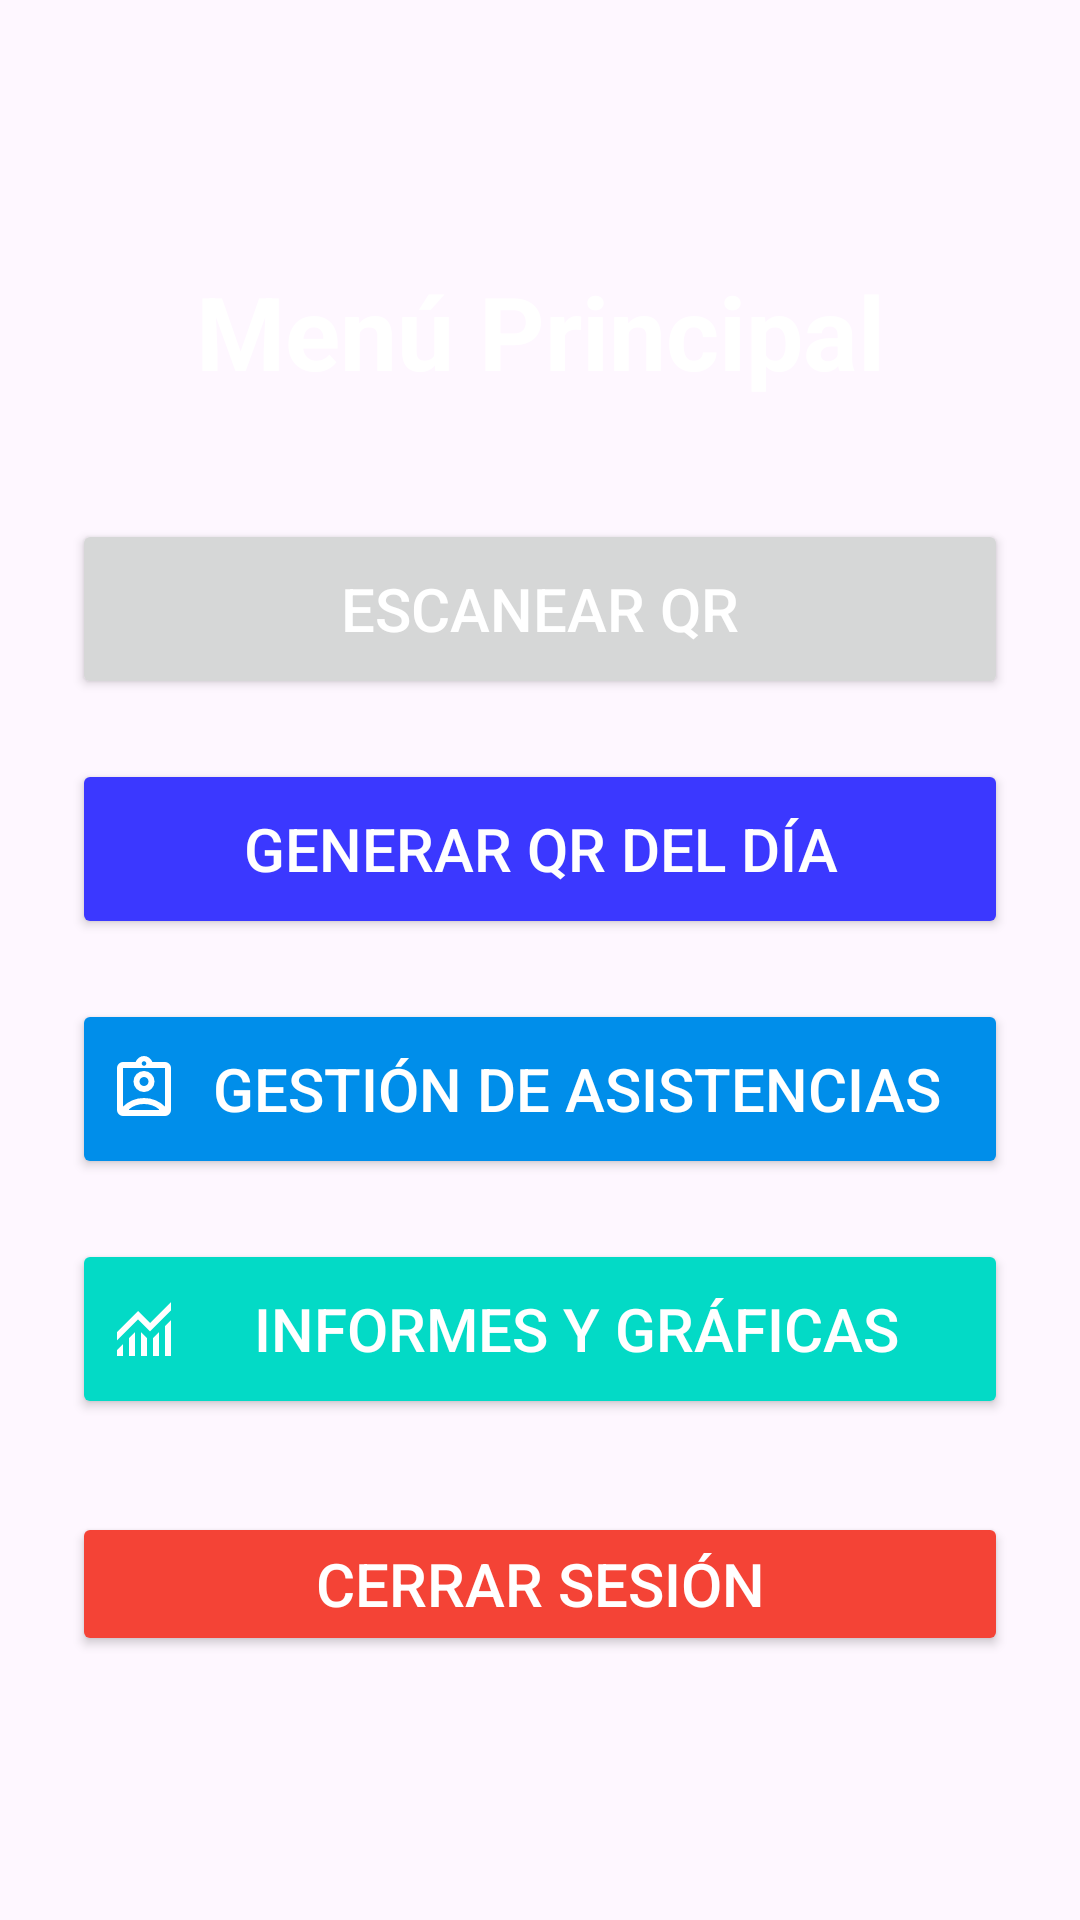

Write the Android layout XML for this screen, with the resource values it uses.
<!-- AndroidManifest.xml: application theme Base.Theme.Estilos -->
<!-- res/layout/activity_pantalla_menu.xml -->
<?xml version="1.0" encoding="utf-8"?>
<LinearLayout xmlns:android="http://schemas.android.com/apk/res/android"
    xmlns:app="http://schemas.android.com/apk/res-auto"
    xmlns:tools="http://schemas.android.com/tools"
    android:id="@+id/main"
    android:layout_width="match_parent"
    android:layout_height="match_parent"
    android:gravity="center"
    android:orientation="vertical"
    tools:context=".pantallaMenu">

    <LinearLayout
        android:layout_width="match_parent"
        android:layout_height="wrap_content"
        android:orientation="vertical"
        android:padding="24dp">

        <TextView
            android:layout_width="match_parent"
            android:layout_height="wrap_content"
            android:text="Menú Principal"
            android:textAlignment="center"
            android:textSize="34sp"
            android:textStyle="bold"
            android:textColor="@color/white"
            android:layout_marginBottom="40dp" />

        <Button
            android:id="@+id/btnEscanerQR"
            android:layout_width="match_parent"
            android:layout_height="60dp"
            android:text="Escanear QR"
            android:textSize="20sp"
            app:cornerRadius="20dp"
            android:textColor="@color/white"
            android:drawableLeft="@drawable/baseline_camera_enhance_24" />

        <Button
            android:id="@+id/btnGenerarQR"
            android:layout_width="match_parent"
            android:layout_height="60dp"
            android:text="Generar QR del día"
            android:textSize="20sp"
            app:cornerRadius="20dp"
            android:layout_marginTop="20dp"
            android:backgroundTint="@color/morado"
            android:textColor="@color/white"
            android:drawableLeft="@drawable/outline_barcode_scanner_24"/>

        <Button
            android:id="@+id/btnGestion"
            android:layout_width="match_parent"
            android:layout_height="60dp"
            android:text="Gestión de Asistencias"
            android:textSize="20sp"
            app:cornerRadius="20dp"
            android:layout_marginTop="20dp"
            android:backgroundTint="@color/azul_cielo"
            android:textColor="@color/white"
            android:drawableLeft="@drawable/outline_assignment_ind_24"/>

        <Button
            android:id="@+id/btnInformes"
            android:layout_width="match_parent"
            android:layout_height="60dp"
            android:text="Informes y Gráficas"
            android:textSize="20sp"
            app:cornerRadius="20dp"
            android:layout_marginTop="20dp"
            android:backgroundTint="@color/green"
            android:textColor="@color/white"
            android:drawableLeft="@drawable/outline_monitoring_24"/>

        <Button
            android:id="@+id/btnCerrarSesionMenu"
            android:layout_width="match_parent"
            android:layout_height="wrap_content"
            android:text="Cerrar Sesión"
            android:textSize="20dp"
            android:textColor="@color/white"
            app:icon="@drawable/cerrarsesion"
            app:iconTint="@color/white"
            android:backgroundTint="@color/rojo_error"
            android:layout_marginTop="31dp"/>

    </LinearLayout>
</LinearLayout>
<!-- resources referenced by this layout -->
<resources>
  <color name="azul_cielo">#008EEA</color>
  <color name="green">#03dac6</color>
  <color name="morado">#3B38FF</color>
  <color name="rojo_error">#F44336</color>
  <color name="white">#FFFFFFFF</color>
  <!-- drawable cerrarsesion: png bitmap (drawable, 12012 bytes) -->
  <!-- drawable outline_assignment_ind_24 (drawable) -->
  <vector xmlns:android="http://schemas.android.com/apk/res/android" android:height="24dp" android:tint="#FFFFFF" android:viewportHeight="960" android:viewportWidth="960" android:width="24dp">
        
      <path android:fillColor="@android:color/white" android:pathData="M200,840Q167,840 143.5,816.5Q120,793 120,760L120,200Q120,167 143.5,143.5Q167,120 200,120L368,120Q382,84 412,62Q442,40 480,40Q518,40 548,62Q578,84 592,120L760,120Q793,120 816.5,143.5Q840,167 840,200L840,760Q840,793 816.5,816.5Q793,840 760,840L200,840ZM501.5,161.5Q510,153 510,140Q510,127 501.5,118.5Q493,110 480,110Q467,110 458.5,118.5Q450,127 450,140Q450,153 458.5,161.5Q467,170 480,170Q493,170 501.5,161.5ZM200,714Q254,661 325.5,630.5Q397,600 480,600Q563,600 634.5,630.5Q706,661 760,714L760,200Q760,200 760,200Q760,200 760,200L200,200Q200,200 200,200Q200,200 200,200L200,714ZM579,479Q620,438 620,380Q620,322 579,281Q538,240 480,240Q422,240 381,281Q340,322 340,380Q340,438 381,479Q422,520 480,520Q538,520 579,479ZM280,760L680,760Q680,757 680,755Q680,753 680,750Q638,715 587,697.5Q536,680 480,680Q424,680 373,697.5Q322,715 280,750Q280,753 280,755Q280,757 280,760ZM437.5,422.5Q420,405 420,380Q420,355 437.5,337.5Q455,320 480,320Q505,320 522.5,337.5Q540,355 540,380Q540,405 522.5,422.5Q505,440 480,440Q455,440 437.5,422.5ZM480,457L480,457Q480,457 480,457Q480,457 480,457L480,457Q480,457 480,457Q480,457 480,457L480,457Q480,457 480,457Q480,457 480,457Q480,457 480,457Q480,457 480,457Z"/>
      
  </vector>
  <!-- drawable outline_monitoring_24 (drawable) -->
  <vector xmlns:android="http://schemas.android.com/apk/res/android" android:autoMirrored="true" android:height="24dp" android:tint="#FFFFFF" android:viewportHeight="960" android:viewportWidth="960" android:width="24dp">
        
      <path android:fillColor="@android:color/white" android:pathData="M120,840L120,760L200,680L200,840L120,840ZM280,840L280,600L360,520L360,520L360,840L280,840ZM440,840L440,520L520,601L520,840L440,840ZM600,840L600,601L680,521L680,840L600,840ZM760,840L760,440L840,360L840,840L760,840ZM120,633L120,520L400,240L560,400L840,120L840,233L560,513L400,353L120,633Z"/>
      
  </vector>
  <style name="Base.Theme.Estilos" parent="Theme.Material3.Light.NoActionBar">
          <item name="colorPrimary">@color/azul_primary</item>
          <item name="colorAccent">@color/magenta</item>
      </style>
  <color name="azul_primary">#0026E9</color>
  <color name="magenta">#E11584</color>
</resources>
